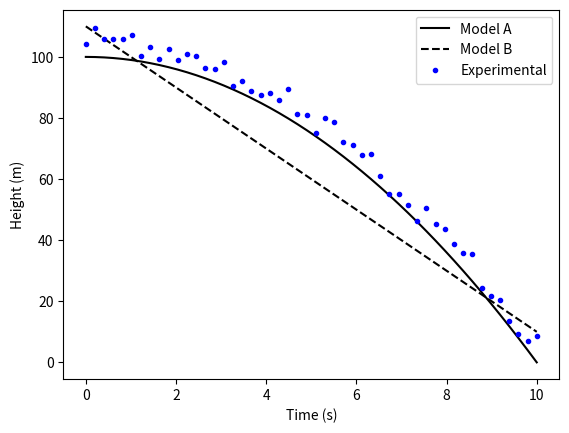

Write the Python code that produced this figure.
import matplotlib.pyplot as plt
import numpy

x = numpy.linspace(0, 10)
modelA = 100 - x**2
modelB = 110 - 10*x
ydata = modelA + numpy.random.rand(len(x))*10

plt.plot(x, modelA, 'k-', label='Model A')
plt.plot(x, modelB, 'k--', label='Model B')
plt.plot(x, ydata, 'b.', label='Experimental')
plt.xlabel('Time (s)')
plt.ylabel('Height (m)')
plt.legend()
plt.savefig('samplefigure.pdf')
